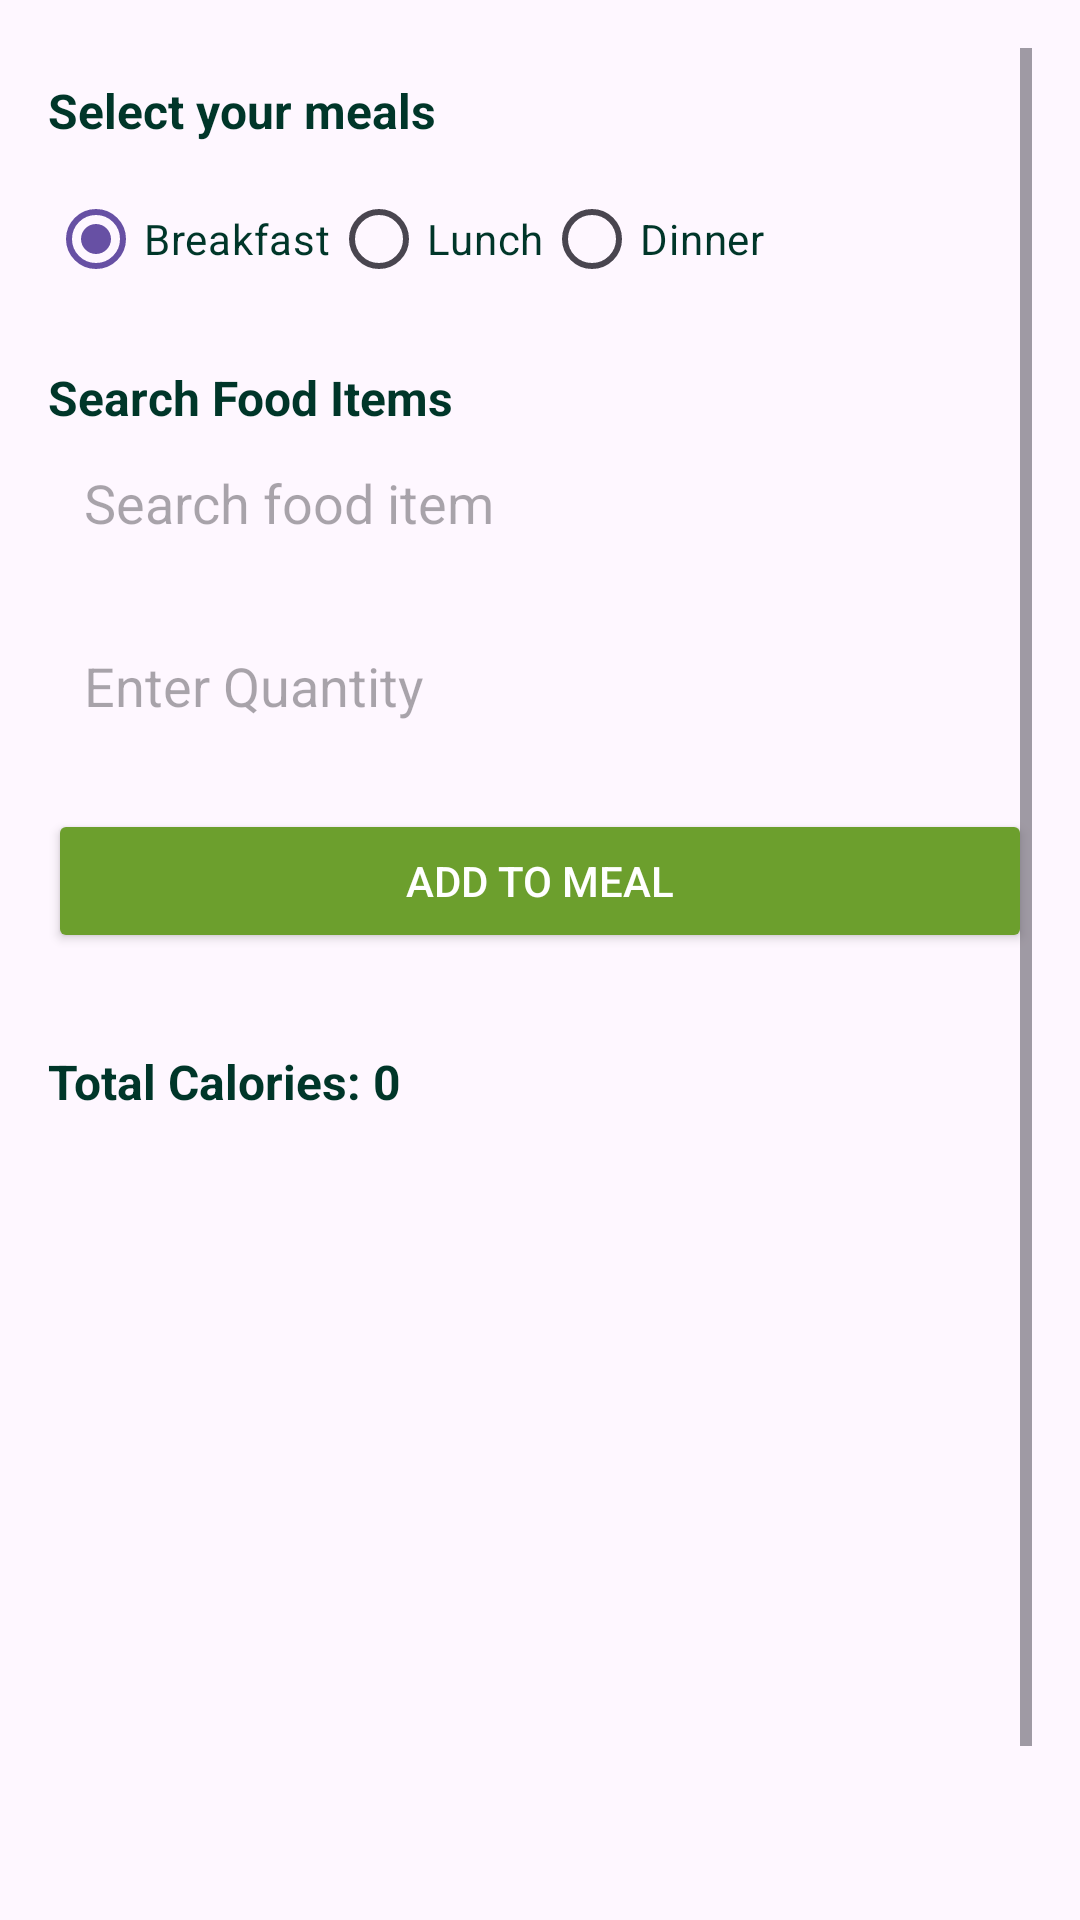

Here is an Android app screen rendered from its layout file. Give the layout XML and the strings, colors and styles it references.
<!-- AndroidManifest.xml: application theme Theme.HealthyBytes -->
<!-- res/layout/fragment_add_meal.xml -->
<?xml version="1.0" encoding="utf-8"?>
<ScrollView xmlns:android="http://schemas.android.com/apk/res/android"
    android:id="@+id/add_meal_fragment"
    android:layout_width="match_parent"
    android:layout_height="match_parent"
    android:padding="16dp"
    android:backgroundTint="@color/white">



    <LinearLayout
        android:layout_width="match_parent"
        android:layout_height="wrap_content"
        android:orientation="vertical"
        android:backgroundTint="@color/white">

        <TextView
            android:layout_width="wrap_content"
            android:layout_height="wrap_content"
            android:layout_marginTop="10dp"
            android:text="Select your meals"
            android:textStyle="bold"
            android:textColor="@color/primary"
            android:textSize="16sp"/>

        <RadioGroup
            android:id="@+id/meal_type_group"
            android:layout_width="match_parent"
            android:layout_height="wrap_content"
            android:orientation="horizontal"
            android:layout_marginTop="8dp"
            android:layout_marginBottom="8dp">

            <RadioButton
                android:id="@+id/radio_breakfast"
                android:layout_width="wrap_content"
                android:layout_height="wrap_content"
                android:text="Breakfast"
                android:textColor="@color/primary"
                android:buttonTint="@color/primary"
                android:checked="true"/>

            <RadioButton
                android:id="@+id/radio_lunch"
                android:layout_width="wrap_content"
                android:layout_height="wrap_content"
                android:text="Lunch"
                android:textColor="@color/primary"
                android:buttonTint="@color/primary"/>

            <RadioButton
                android:id="@+id/radio_dinner"
                android:layout_width="wrap_content"
                android:layout_height="wrap_content"
                android:text="Dinner"
                android:textColor="@color/primary"
                android:buttonTint="@color/primary"/>
        </RadioGroup>


        <TextView
            android:layout_width="wrap_content"
            android:layout_height="wrap_content"
            android:layout_marginTop="10dp"
            android:text="Search Food Items "
            android:textStyle="bold"
            android:textColor="@color/primary"
            android:textSize="16sp"/>

        <AutoCompleteTextView
            android:id="@+id/food_search"
            android:layout_width="match_parent"
            android:layout_height="wrap_content"
            android:hint="Search food item"
            android:inputType="text"
            android:padding="12dp"
            android:background="@drawable/rounded_edittext"
            android:dropDownHeight="wrap_content"
            android:completionThreshold="1"
            android:layout_marginBottom="12dp"/>


        <EditText
            android:id="@+id/quantity_input"
            android:layout_width="match_parent"
            android:layout_height="50dp"
            android:hint="Enter Quantity"
            android:inputType="number"
            android:background="@drawable/rounded_edittext"
            android:padding="12dp"
            android:layout_marginBottom="16dp"/>

        <Button
            android:id="@+id/add_button"
            android:layout_width="match_parent"
            android:layout_height="wrap_content"
            android:text="Add to Meal"
            android:textColor="@android:color/white"
            android:backgroundTint="@color/secondary"
            android:layout_marginBottom="16dp" />

        <TextView
            android:id="@+id/total_calories_text"
            android:layout_width="match_parent"
            android:layout_height="wrap_content"
            android:text="Total Calories: 0"
            android:textStyle="bold"
            android:layout_marginTop="16dp"
            android:textSize="16sp"
            android:textColor="@color/primary"/>

        <ListView
            android:id="@+id/meal_list_view"
            android:layout_width="match_parent"
            android:layout_height="300dp"
            android:layout_marginTop="16dp" />
    </LinearLayout>
</ScrollView>
<!-- resources referenced by this layout -->
<resources>
  <color name="primary">#003629</color>
  <color name="secondary">#6C9F2D</color>
  <color name="white">#FFFFFF</color>
  <style name="Theme.HealthyBytes" parent="Base.Theme.HealthyBytes" />
  <style name="Base.Theme.HealthyBytes" parent="Theme.Material3.DayNight.NoActionBar">
          <item name="windowActionBar">false</item>
          <item name="windowNoTitle">true</item>
  
          
          <item name="colorSecondary">@color/primary</item>
          <item name="colorOnSecondary">@android:color/white</item>
      </style>
</resources>
